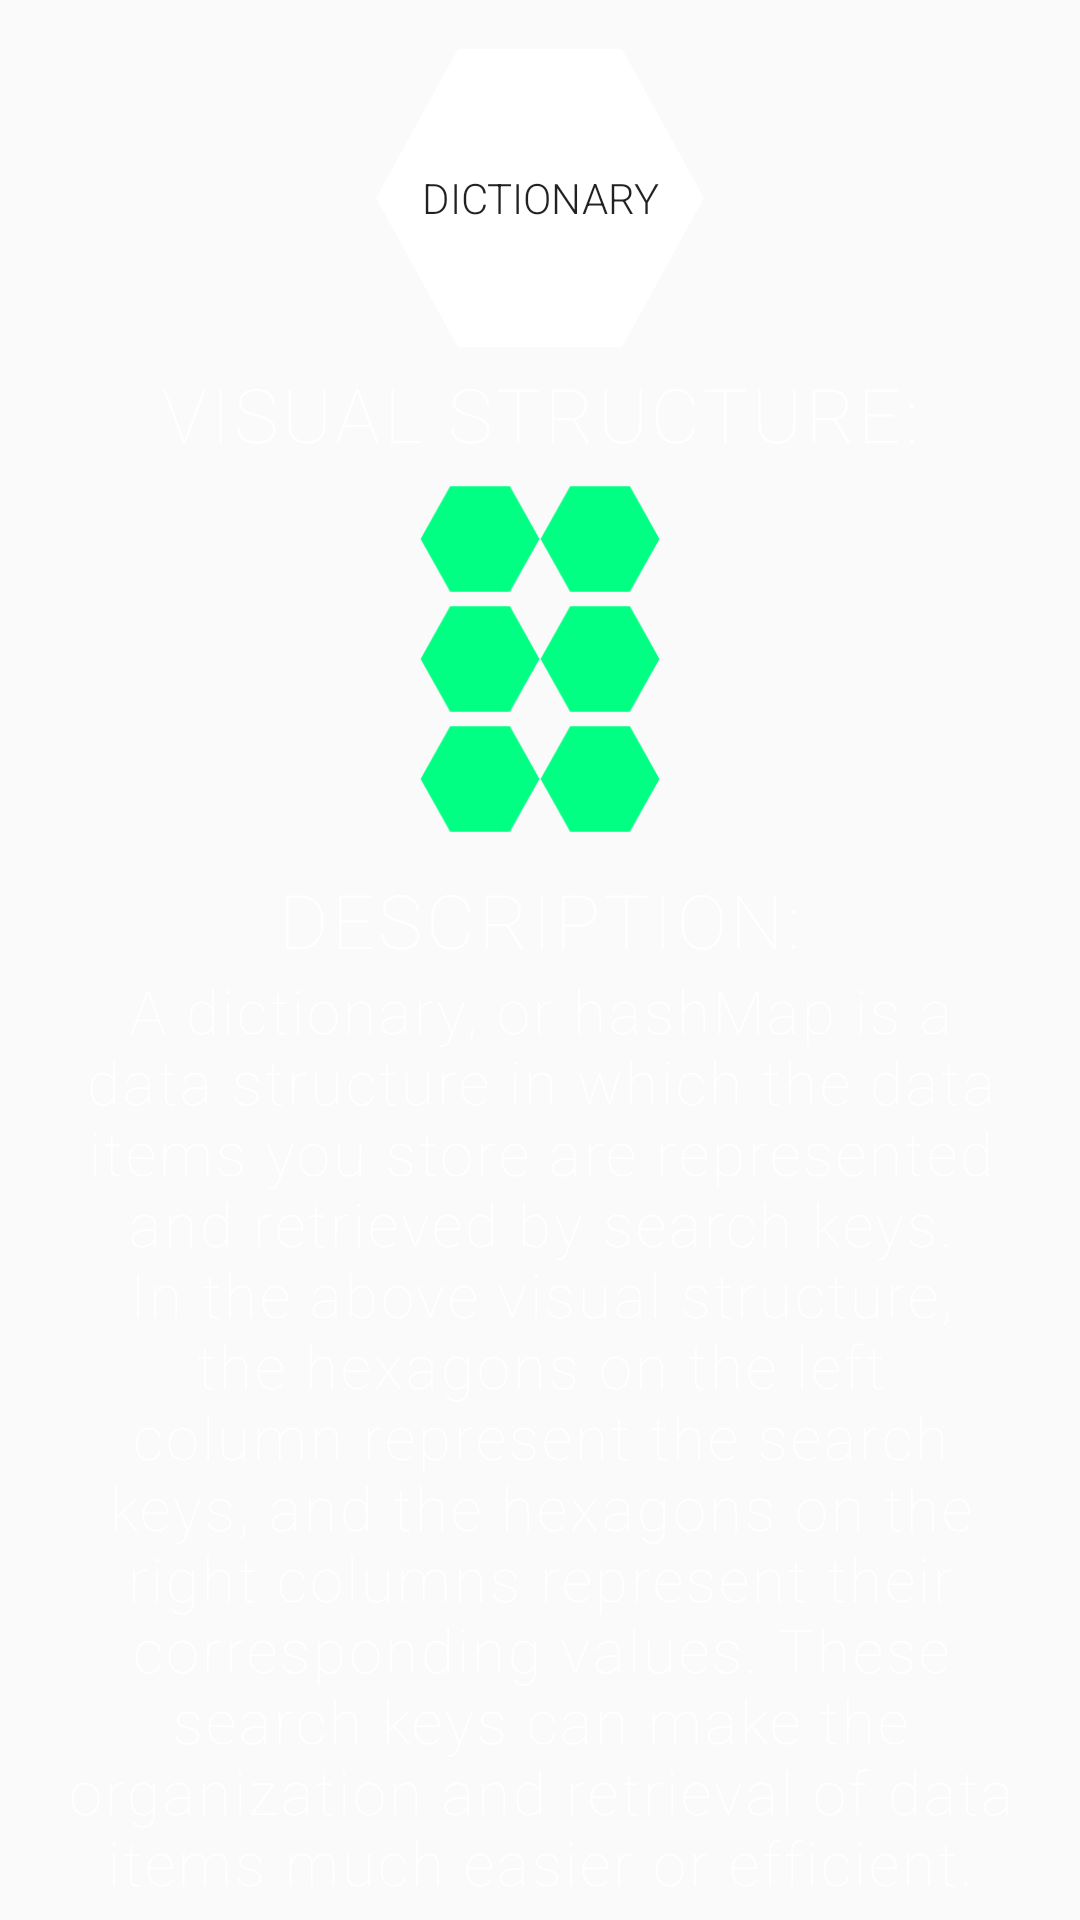

Produce the Android XML layout that renders to this screen, including the resource entries it uses.
<!-- AndroidManifest.xml: application theme AppTheme -->
<!-- res/layout/activity_dictionary.xml -->
<?xml version="1.0" encoding="utf-8"?>
<android.support.constraint.ConstraintLayout xmlns:android="http://schemas.android.com/apk/res/android"
    xmlns:app="http://schemas.android.com/apk/res-auto"
    xmlns:tools="http://schemas.android.com/tools"
    android:layout_width="match_parent"
    android:layout_height="match_parent"
    android:background="@drawable/moving_gradient_background"
    android:id="@+id/dictionaryConstraintLayout"
    tools:context=".DictionaryActivity">

    <ScrollView
        android:id="@+id/dictioaryScrollView"
        android:layout_width="match_parent"
        android:layout_height="wrap_content"
        android:background="@android:color/transparent"
        app:layout_constraintTop_toTopOf="parent"
        app:layout_constraintRight_toRightOf="parent"
        android:scrollbars="none">

        <LinearLayout
            android:layout_width="match_parent"
            android:layout_height="match_parent"
            android:orientation="vertical">

            <Button
                android:id="@+id/dictionaryButton"
                android:layout_width="@dimen/hexagon_width"
                android:layout_height="@dimen/hexagon_height"
                android:layout_marginTop="16dp"
                android:background="@drawable/ripple_effect"
                android:fontFamily="sans-serif-light"
                android:text="Dictionary"
                android:transitionName="dictionary"
                android:layout_gravity="center"
                app:layout_constraintEnd_toEndOf="parent"
                app:layout_constraintStart_toStartOf="parent"
                app:layout_constraintTop_toTopOf="parent" />

            <TextView
                android:layout_width="wrap_content"
                android:layout_height="wrap_content"
                android:layout_gravity="center"
                android:fontFamily="sans-serif-thin"
                android:letterSpacing="0.05"
                android:text="VISUAL STRUCTURE:"
                android:textColor="#ffffff"
                android:textSize="25sp"
                android:paddingBottom="5dp"
                android:paddingTop="5dp"
                app:layout_constraintEnd_toEndOf="parent"
                app:layout_constraintStart_toStartOf="parent"
                tools:layout_editor_absoluteY="125dp" />

            <android.support.constraint.ConstraintLayout
                android:layout_width="match_parent"
                android:layout_height="wrap_content"
                app:layout_constraintBottom_toBottomOf="@+id/hex1"
                app:layout_constraintEnd_toEndOf="@+id/hex7"
                app:layout_constraintStart_toEndOf="@+id/hex7"
                app:layout_constraintTop_toBottomOf="@+id/hex1">

                <ImageView
                    android:id="@+id/hex1"
                    android:layout_width="40dp"
                    android:layout_height="40dp"
                    android:layout_marginStart="152dp"
                    android:src="@drawable/hexagon_vector_green"
                    app:layout_constraintBottom_toTopOf="@+id/hex2"
                    app:layout_constraintEnd_toStartOf="@+id/hex3"
                    app:layout_constraintStart_toStartOf="parent"
                    app:layout_constraintTop_toTopOf="parent"
                    app:layout_constraintVertical_chainStyle="packed" />

                <ImageView
                    android:id="@+id/hex2"
                    android:layout_width="40dp"
                    android:layout_height="40dp"
                    android:layout_marginStart="164dp"
                    android:src="@drawable/hexagon_vector_green"
                    app:layout_constraintBottom_toTopOf="@+id/hex4"
                    app:layout_constraintEnd_toStartOf="@+id/hex3"
                    app:layout_constraintHorizontal_bias="1.0"
                    app:layout_constraintHorizontal_chainStyle="packed"
                    app:layout_constraintStart_toStartOf="parent"
                    app:layout_constraintTop_toBottomOf="@+id/hex1" />

                <ImageView
                    android:id="@+id/hex3"
                    android:layout_width="40dp"
                    android:layout_height="40dp"
                    android:layout_marginEnd="152dp"
                    android:src="@drawable/hexagon_vector_green"
                    app:layout_constraintBottom_toTopOf="@+id/hex5"
                    app:layout_constraintEnd_toEndOf="parent"
                    app:layout_constraintStart_toEndOf="@+id/hex1" />

                <ImageView
                    android:id="@+id/hex4"
                    android:layout_width="40dp"
                    android:layout_height="40dp"
                    android:layout_marginStart="152dp"
                    android:src="@drawable/hexagon_vector_green"
                    app:layout_constraintBottom_toBottomOf="parent"
                    app:layout_constraintEnd_toStartOf="@+id/hex6"
                    app:layout_constraintStart_toStartOf="parent"
                    app:layout_constraintTop_toBottomOf="@+id/hex2" />

                <ImageView
                    android:id="@+id/hex5"
                    android:layout_width="40dp"
                    android:layout_height="40dp"
                    android:src="@drawable/hexagon_vector_green"
                    app:layout_constraintBottom_toBottomOf="parent"
                    app:layout_constraintStart_toEndOf="@+id/hex2"
                    app:layout_constraintTop_toTopOf="parent" />

                <ImageView
                    android:id="@+id/hex6"
                    android:layout_width="40dp"
                    android:layout_height="40dp"
                    android:layout_marginEnd="152dp"
                    android:src="@drawable/hexagon_vector_green"
                    app:layout_constraintBottom_toBottomOf="parent"
                    app:layout_constraintEnd_toEndOf="parent"
                    app:layout_constraintStart_toEndOf="@+id/hex4"
                    app:layout_constraintTop_toBottomOf="@+id/hex5" />

            </android.support.constraint.ConstraintLayout>


            <TextView
                android:layout_width="wrap_content"
                android:layout_height="wrap_content"
                android:layout_gravity="center"
                android:fontFamily="sans-serif-thin"
                android:letterSpacing="0.05"
                android:text="DESCRIPTION:"
                android:textColor="#ffffff"
                android:textSize="25sp"
                android:paddingTop="10dp"/>

            <TextView
                android:id="@+id/dictionaryDescriptionText"
                android:layout_width="match_parent"
                android:paddingLeft="20dp"
                android:paddingRight="20dp"
                android:textAlignment="center"
                android:layout_height="wrap_content"
                android:layout_gravity="center"
                android:fontFamily="sans-serif-thin"
                android:letterSpacing="0.05"
                android:text="@string/dictionaryDescription"
                android:textColor="#ffffff"
                android:textSize="20sp"
                />

            <TextView
                android:layout_width="wrap_content"
                android:layout_height="wrap_content"
                android:layout_gravity="center"
                android:fontFamily="sans-serif-thin"
                android:letterSpacing="0.05"
                android:text="IMPLEMENTATION:"
                android:paddingTop="10dp"
                android:paddingBottom="10dp"
                android:textColor="#ffffff"
                android:textAlignment="center"
                android:textSize="25sp" />

            <Button
                android:id="@+id/dictionaryGithubButton"
                android:layout_marginBottom="20dp"
                android:text="Github"
                android:letterSpacing="0.05"
                android:textSize="25sp"
                android:textColor="#ffffff"
                android:background="@drawable/round_buttons"
                android:layout_gravity="center"
                android:layout_width="200dp"
                android:layout_height="wrap_content"
                android:fontFamily="sans-serif-thin"
                />

        </LinearLayout>
    </ScrollView>

</android.support.constraint.ConstraintLayout>
<!-- resources referenced by this layout -->
<resources>
  <dimen name="hexagon_height">100dp</dimen>
  <dimen name="hexagon_width">110dp</dimen>
  <!-- drawable hexagon_vector_green (drawable) -->
  <?xml version="1.0" encoding="utf-8"?>
  <vector xmlns:android="http://schemas.android.com/apk/res/android"
      android:height="24dp"
      android:viewportHeight="628.0"
      android:viewportWidth="726.0"
      android:width="27dp">
      <path
          android:fillColor="#00ff83"
          android:pathData="m723,314c-60,103.9 -120,207.8 -180,311.8 -120,0 -240,0 -360,0C123,521.8 63,417.9 3,314 63,210.1 123,106.2 183,2.2c120,0 240,0 360,0C603,106.2 663,210.1 723,314Z"
          android:strokeColor="#ffffff" android:strokeWidth="1"/>
  </vector>
  <!-- drawable moving_gradient_background (drawable) -->
  <?xml version="1.0" encoding="utf-8"?>
  <animation-list xmlns:android="http://schemas.android.com/apk/res/android">
      <item
          android:drawable="@drawable/gradient_color_blue"
          android:duration="3000"/>
      <item
          android:drawable="@drawable/gradient_color_blue_no_rectangle"
          android:duration="3000"/>
  </animation-list>
  <!-- drawable ripple_effect (drawable) -->
  <?xml version="1.0" encoding="utf-8"?>
  <ripple xmlns:android="http://schemas.android.com/apk/res/android"
      android:color="#c0bdbd"
      >
      <item
          android:drawable="@drawable/hexagon_vector"
          />
  
  
  </ripple>
  <!-- drawable round_buttons (drawable) -->
  <?xml version="1.0" encoding="utf-8"?>
  <shape xmlns:android="http://schemas.android.com/apk/res/android"
      android:shape="rectangle">
      <solid
          android:color="#00ff83"/>
      <corners android:radius="200dp"/>
  </shape>
  <string name="dictionaryDescription">A dictionary, or hashMap is a data structure in which the data items you store are represented and retrieved by search keys. In
      the above visual structure, the hexagons on the left column represent the search keys, and the hexagons on the right columns represent their corresponding values.
      These search keys can make the organization and retrieval of data items much easier or efficient.</string>
  <style name="AppTheme" parent="Theme.AppCompat.Light.NoActionBar">
          
          <item name="colorPrimary">@color/colorPrimary</item>
          <item name="colorPrimaryDark">@color/colorPrimaryDark</item>
          <item name="colorAccent">@color/colorAccent</item>
          <item name="android:windowContentTransitions">
              true
          </item>
  
      </style>
  <!-- drawable gradient_color_blue (drawable) -->
  <?xml version="1.0" encoding="utf-8"?>
  <shape xmlns:android="http://schemas.android.com/apk/res/android"
      android:shape="rectangle">
      <gradient
          android:angle="225"
          android:endColor="#1a2980"
          android:startColor="#26d0ce"/>
  </shape>
  <!-- drawable hexagon_vector (drawable) -->
  <?xml version="1.0" encoding="utf-8"?>
  <vector xmlns:android="http://schemas.android.com/apk/res/android"
      android:height="24dp"
      android:viewportHeight="628.0"
      android:viewportWidth="726.0"
      android:width="27dp">
      <path
          android:fillColor="#ffffff"
          android:pathData="m723,314c-60,103.9 -120,207.8 -180,311.8 -120,0 -240,0 -360,0C123,521.8 63,417.9 3,314 63,210.1 123,106.2 183,2.2c120,0 240,0 360,0C603,106.2 663,210.1 723,314Z"
          android:strokeColor="#ffffff" android:strokeWidth="1"/>
  </vector>
  <!-- not gathered from this repository: default colours our renderer supplied (Android Studio template values) -->
  <color name="colorPrimary">#FF6200EE</color>
  <color name="colorPrimaryDark">#FF3700B3</color>
  <color name="colorAccent">#FF03DAC5</color>
</resources>
